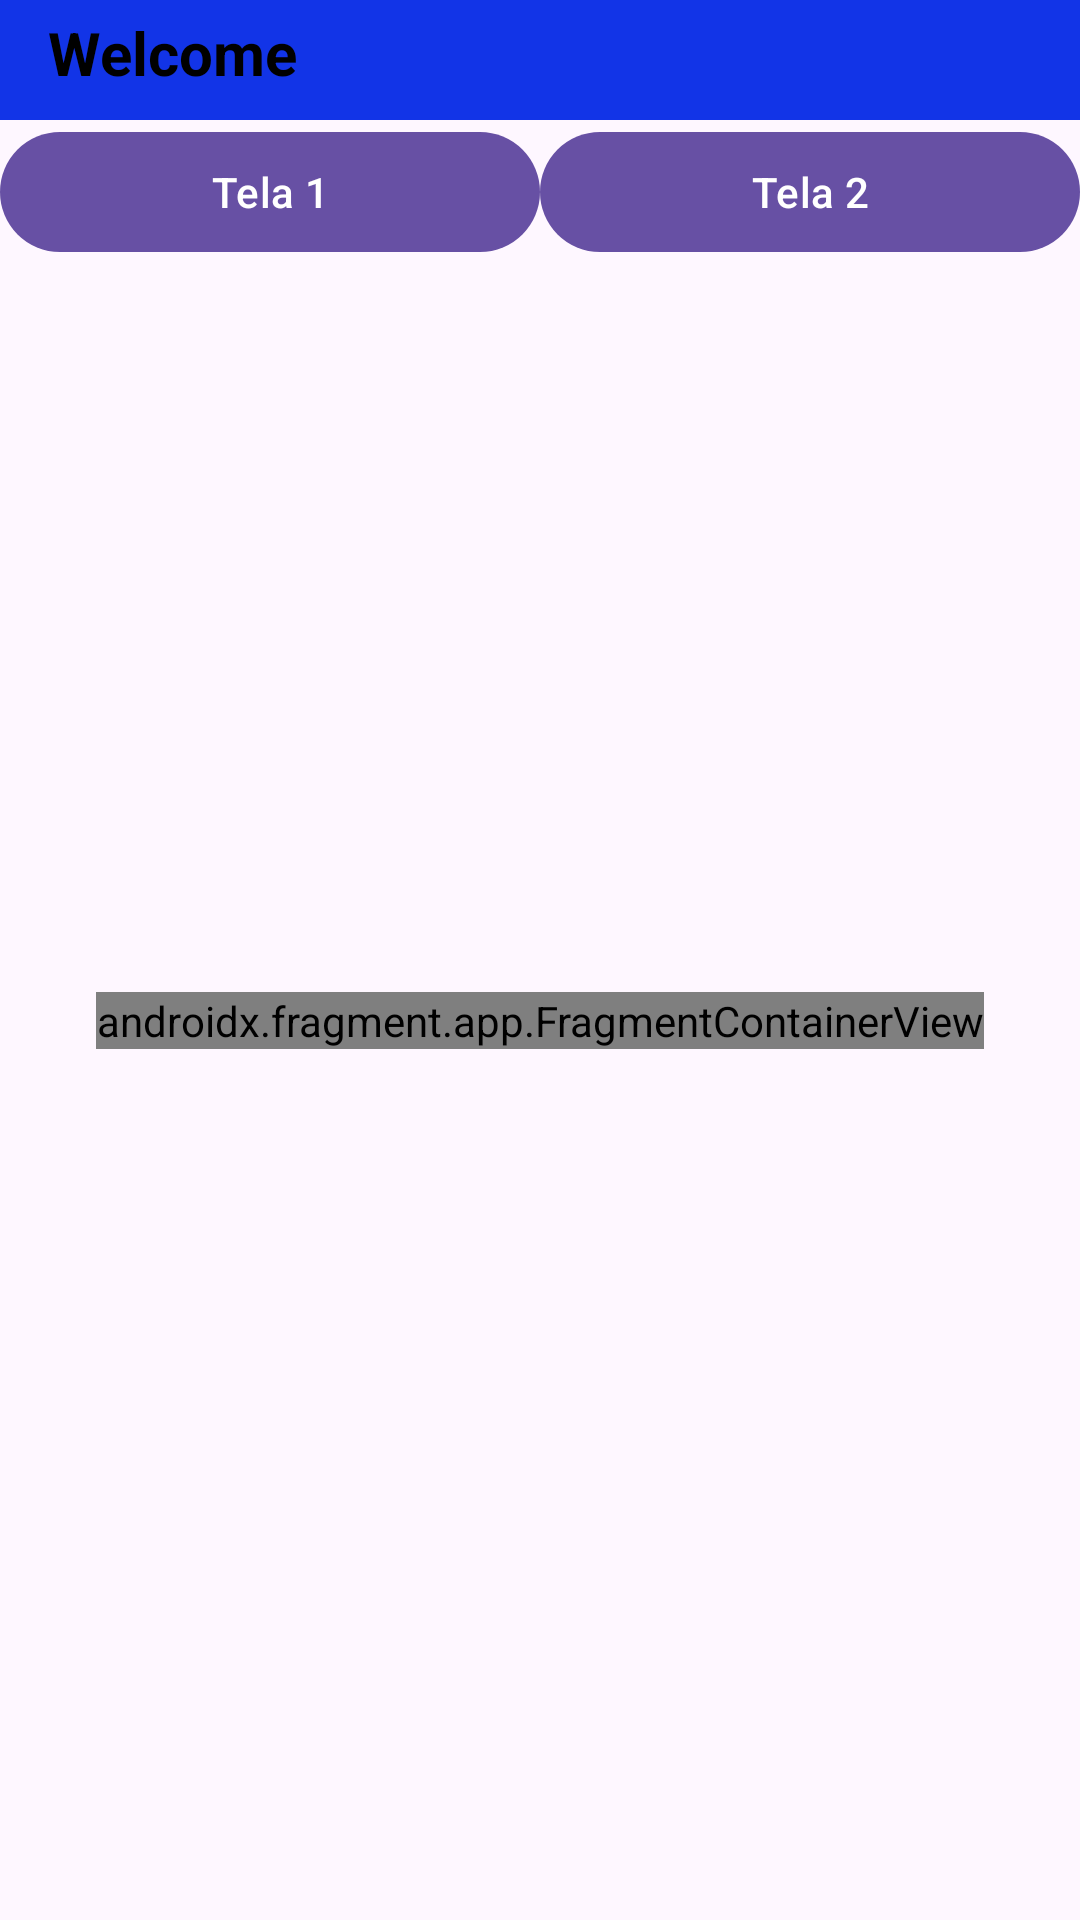

Reconstruct the res/layout file that produces this screen, plus the resources it refers to.
<!-- AndroidManifest.xml: application theme Theme.Aula3modulo6 -->
<!-- res/layout/activity_main.xml -->
<?xml version="1.0" encoding="utf-8"?>
<androidx.constraintlayout.widget.ConstraintLayout xmlns:android="http://schemas.android.com/apk/res/android"
    xmlns:app="http://schemas.android.com/apk/res-auto"
    xmlns:tools="http://schemas.android.com/tools"
    android:id="@+id/main"
    android:layout_width="match_parent"
    android:layout_height="match_parent"
    tools:context=".MainActivity">

    <TextView
        android:id="@+id/tv_welcome"
        android:layout_width="match_parent"
        android:layout_height="40dp"
        android:background="#1234E7"
        android:paddingStart="16dp"
        android:paddingTop="4dp"
        android:text="Welcome"
        android:textColor="@color/black"
        android:textSize="20sp"
        android:textStyle="bold"
        app:layout_constraintEnd_toEndOf="parent"
        app:layout_constraintStart_toStartOf="parent"
        app:layout_constraintTop_toTopOf="parent" />

    <LinearLayout
        android:id="@+id/linearLayout"
        android:layout_width="match_parent"
        android:layout_height="wrap_content"
        android:orientation="horizontal"
        app:layout_constraintTop_toBottomOf="@id/tv_welcome"
        app:layout_constraintStart_toStartOf="parent"
        app:layout_constraintEnd_toEndOf="parent"
        >

        <com.google.android.material.button.MaterialButton
            android:id="@+id/btn1"
            android:layout_width="wrap_content"
            android:layout_height="wrap_content"
            android:layout_weight="0.5"
            android:text="Tela 1"/>

        <com.google.android.material.button.MaterialButton
            android:id="@+id/btn2"
            android:layout_width="wrap_content"
            android:layout_height="wrap_content"
            android:layout_weight="0.5"
            android:text="Tela 2"/>
    </LinearLayout>

    <LinearLayout
        android:layout_width="match_parent"
        android:layout_height="wrap_content"
        app:layout_constraintTop_toBottomOf="@+id/linearLayout">

        <ImageView
            android:layout_width="match_parent"
            android:layout_height="wrap_content"
            android:src="@mipmap/ic_launcher"
            android:layout_gravity="center"/>
    </LinearLayout>


    <androidx.fragment.app.FragmentContainerView
        android:id="@+id/nav_host_fragment"
        android:name="androidx.navigation.fragment.NavHostFragment"
        android:layout_width="wrap_content"
        android:layout_height="wrap_content"
        app:defaultNavHost="true"
        app:layout_constraintBottom_toBottomOf="parent"
        app:layout_constraintEnd_toEndOf="parent"
        app:layout_constraintStart_toStartOf="parent"
        app:layout_constraintTop_toBottomOf="@id/tv_welcome"
        app:navGraph="@navigation/nav_graph" />

</androidx.constraintlayout.widget.ConstraintLayout>
<!-- resources referenced by this layout -->
<resources>
  <style name="Theme.Aula3modulo6" parent="Base.Theme.Aula3modulo6" />
  <style name="Base.Theme.Aula3modulo6" parent="Theme.Material3.DayNight.NoActionBar">
          
          
      </style>
  <!-- not gathered from this repository: default colours our renderer supplied (Android Studio template values) -->
  <color name="black">#FF000000</color>
</resources>
